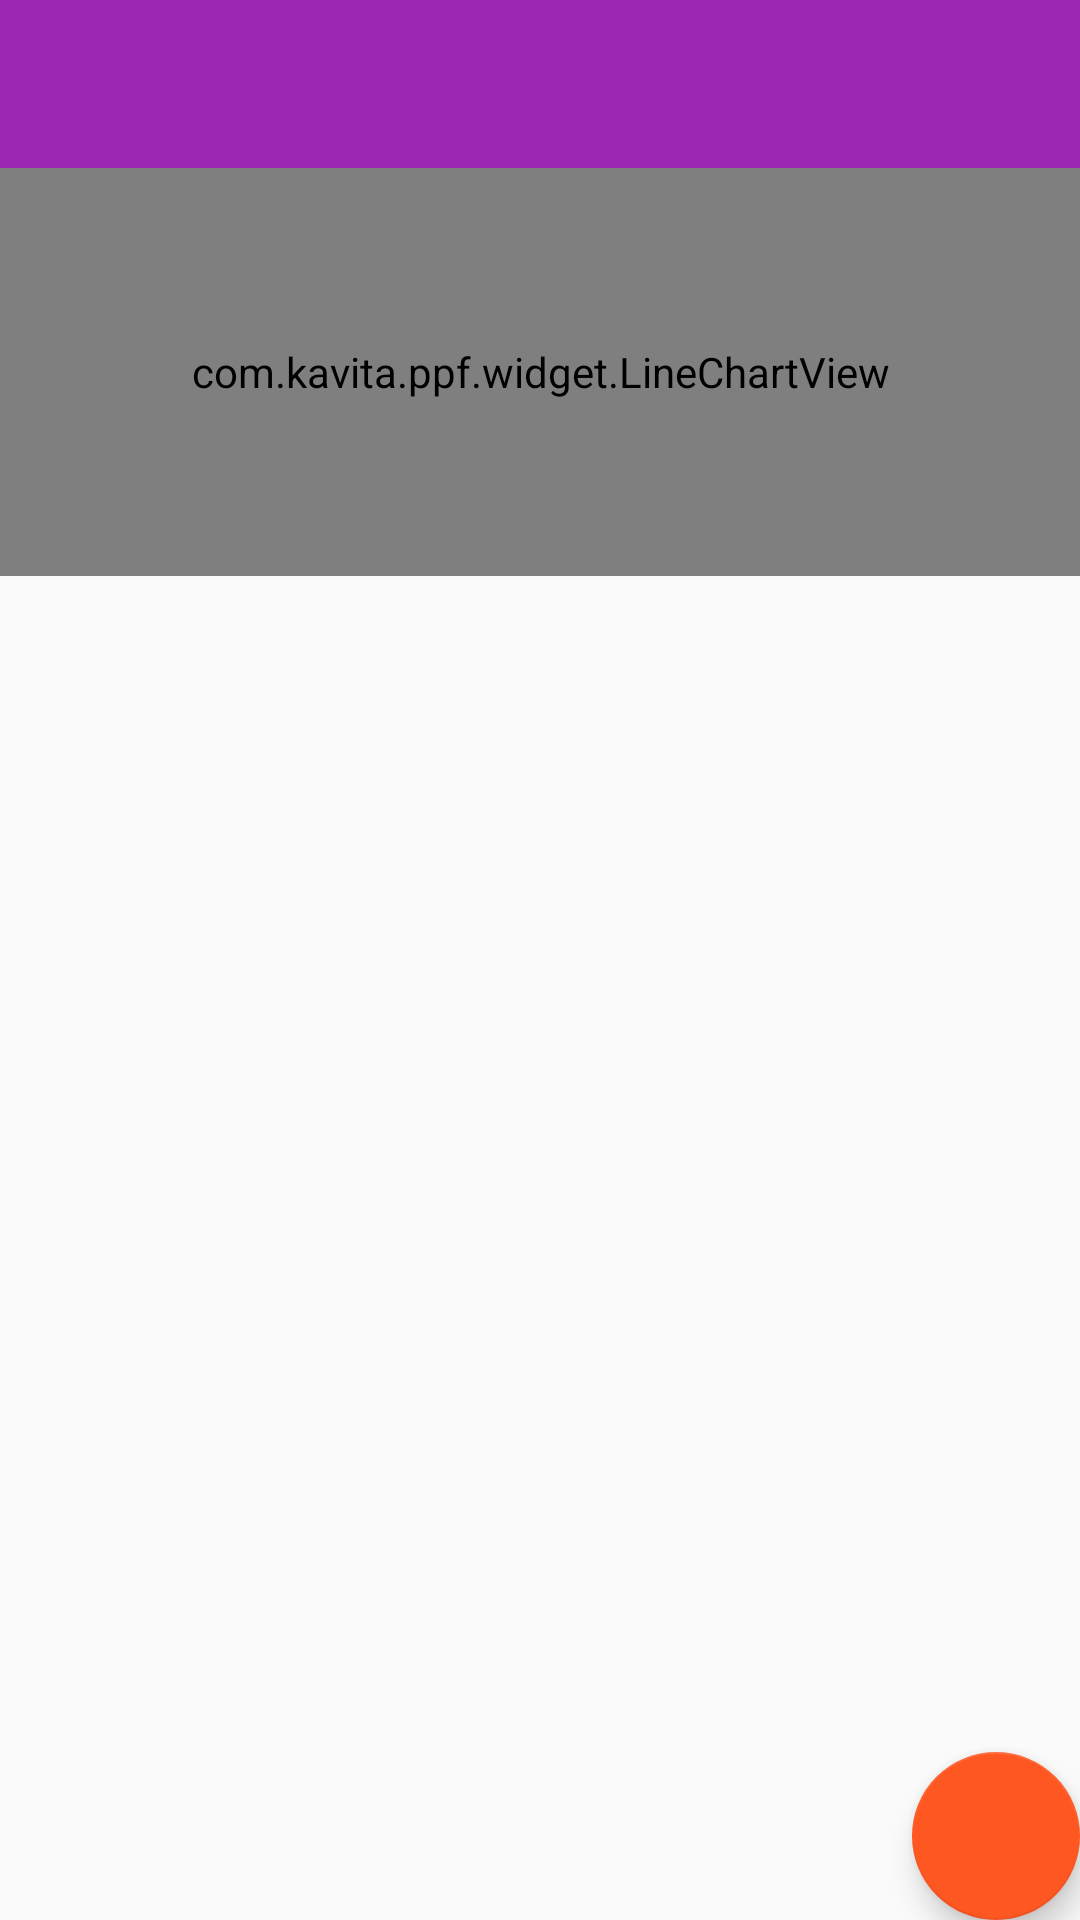

Here is an Android app screen rendered from its layout file. Give the layout XML and the strings, colors and styles it references.
<!-- AndroidManifest.xml: application theme AppTheme -->
<!-- res/layout/activity_main.xml -->
<?xml version="1.0" encoding="utf-8"?>
<android.support.design.widget.CoordinatorLayout xmlns:android="http://schemas.android.com/apk/res/android"
    xmlns:app="http://schemas.android.com/apk/res-auto"
    xmlns:tools="http://schemas.android.com/tools"
    android:id="@+id/activity_main"
    android:layout_width="match_parent"
    android:layout_height="match_parent"
    tools:context="com.kavita.ppf.MainActivity">

    <android.support.design.widget.AppBarLayout
        android:id="@+id/appBarLayout"
        android:layout_width="match_parent"
        android:layout_height="wrap_content">
        <android.support.design.widget.CollapsingToolbarLayout
            android:layout_width="match_parent"
            android:layout_height="192dp"
            app:contentScrim="?attr/colorPrimary"
            app:layout_scrollFlags="scroll|exitUntilCollapsed"
            app:expandedTitleMarginStart="48dp"
            app:expandedTitleMarginEnd="64dp"
            app:theme="@style/ThemeOverlay.AppCompat.Dark.ActionBar"
            app:popupTheme="@style/ThemeOverlay.AppCompat.Light">
            <com.kavita.ppf.widget.LineChartView
                android:id="@+id/lineChart"
                android:layout_width="match_parent"
                android:layout_height="match_parent"
                app:layout_collapseMode="parallax"
                android:layout_marginTop="?attr/actionBarSize"
                android:padding="16dp"/>
            <android.support.v7.widget.Toolbar
                android:id="@+id/toolbar"
                android:layout_width="match_parent"
                android:layout_height="?attr/actionBarSize"
                app:theme="@style/ThemeOverlay.AppCompat.Dark.ActionBar"
                app:popupTheme="@style/ThemeOverlay.AppCompat.Light"
                app:layout_collapseMode="pin"/>
        </android.support.design.widget.CollapsingToolbarLayout>
    </android.support.design.widget.AppBarLayout>

    <android.support.v7.widget.RecyclerView
        android:id="@+id/recyclerView"
        android:layout_width="match_parent"
        android:layout_height="match_parent"
        app:layout_behavior="@string/appbar_scrolling_view_behavior"/>

    <android.support.design.widget.FloatingActionButton
        android:id="@+id/fab_add_transaction"
        android:layout_width="wrap_content"
        android:layout_height="wrap_content"
        android:layout_margin="@dimen/fab_margin"
        android:src="@drawable/ic_add_black_24dp"
        android:tint="@android:color/white"
        android:layout_gravity="bottom|right|end"/>

</android.support.design.widget.CoordinatorLayout>
<!-- resources referenced by this layout -->
<resources>
  <style name="AppTheme" parent="Theme.AppCompat.Light.NoActionBar">
          <item name="windowActionBar">false</item>
          <item name="windowActionModeOverlay">true</item>
          <item name="android:windowActionBarOverlay">true</item>
  
          <item name="colorPrimary">@color/primary</item>
          <item name="colorPrimaryDark">@color/primary_dark</item>
          <item name="colorAccent">@color/accent</item>
  
          <item name="android:windowContentTransitions">true</item>
          <item name="android:windowSharedElementEnterTransition">@android:transition/move</item>
          <item name="android:windowSharedElementExitTransition">@android:transition/move</item>
      </style>
  <color name="primary">#9C27B0</color>
  <color name="primary_dark">#7B1FA2</color>
  <color name="accent">#FF5722</color>
</resources>
